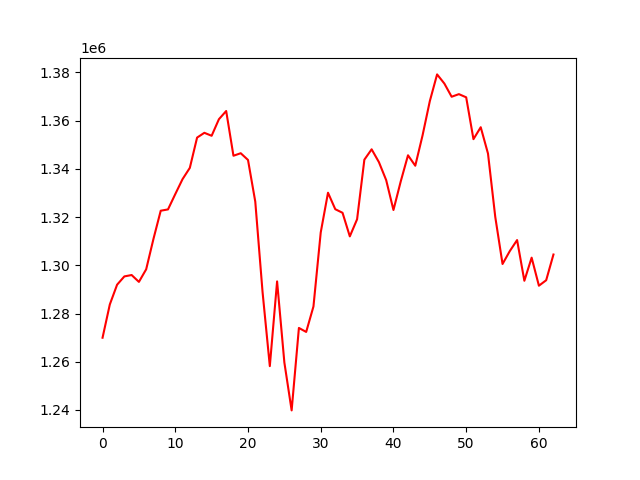

Source data for this figure (header and first rows):
, 0
0, 1269956
1, 1283754
2, 1291944
3, 1295381
4, 1295956
5, 1293107
6, 1298339
7, 1310926
8, 1322624
9, 1323166
10, 1329508
11, 1335717
12, 1340387
13, 1352951
14, 1354930
15, 1353700
16, 1360564
17, 1363971
18, 1345420
19, 1346463
20, 1343674
21, 1326390
22, 1288964
23, 1258178
24, 1293317
25, 1259698
26, 1239821
27, 1274013
28, 1272355
29, 1282909
30, 1313609
31, 1330082
32, 1323248
33, 1321759
34, 1311984
35, 1319083
36, 1343788
37, 1348087
38, 1342774
39, 1335312
40, 1322921
41, 1334765
42, 1345610
43, 1341277
44, 1353841
45, 1368067
46, 1379151
47, 1375355
48, 1369888
49, 1370963
50, 1369648
51, 1352294
52, 1357247
53, 1346315
54, 1320025
55, 1300532
56, 1305899
57, 1310454
58, 1293574
59, 1303157
... 3 more rows
